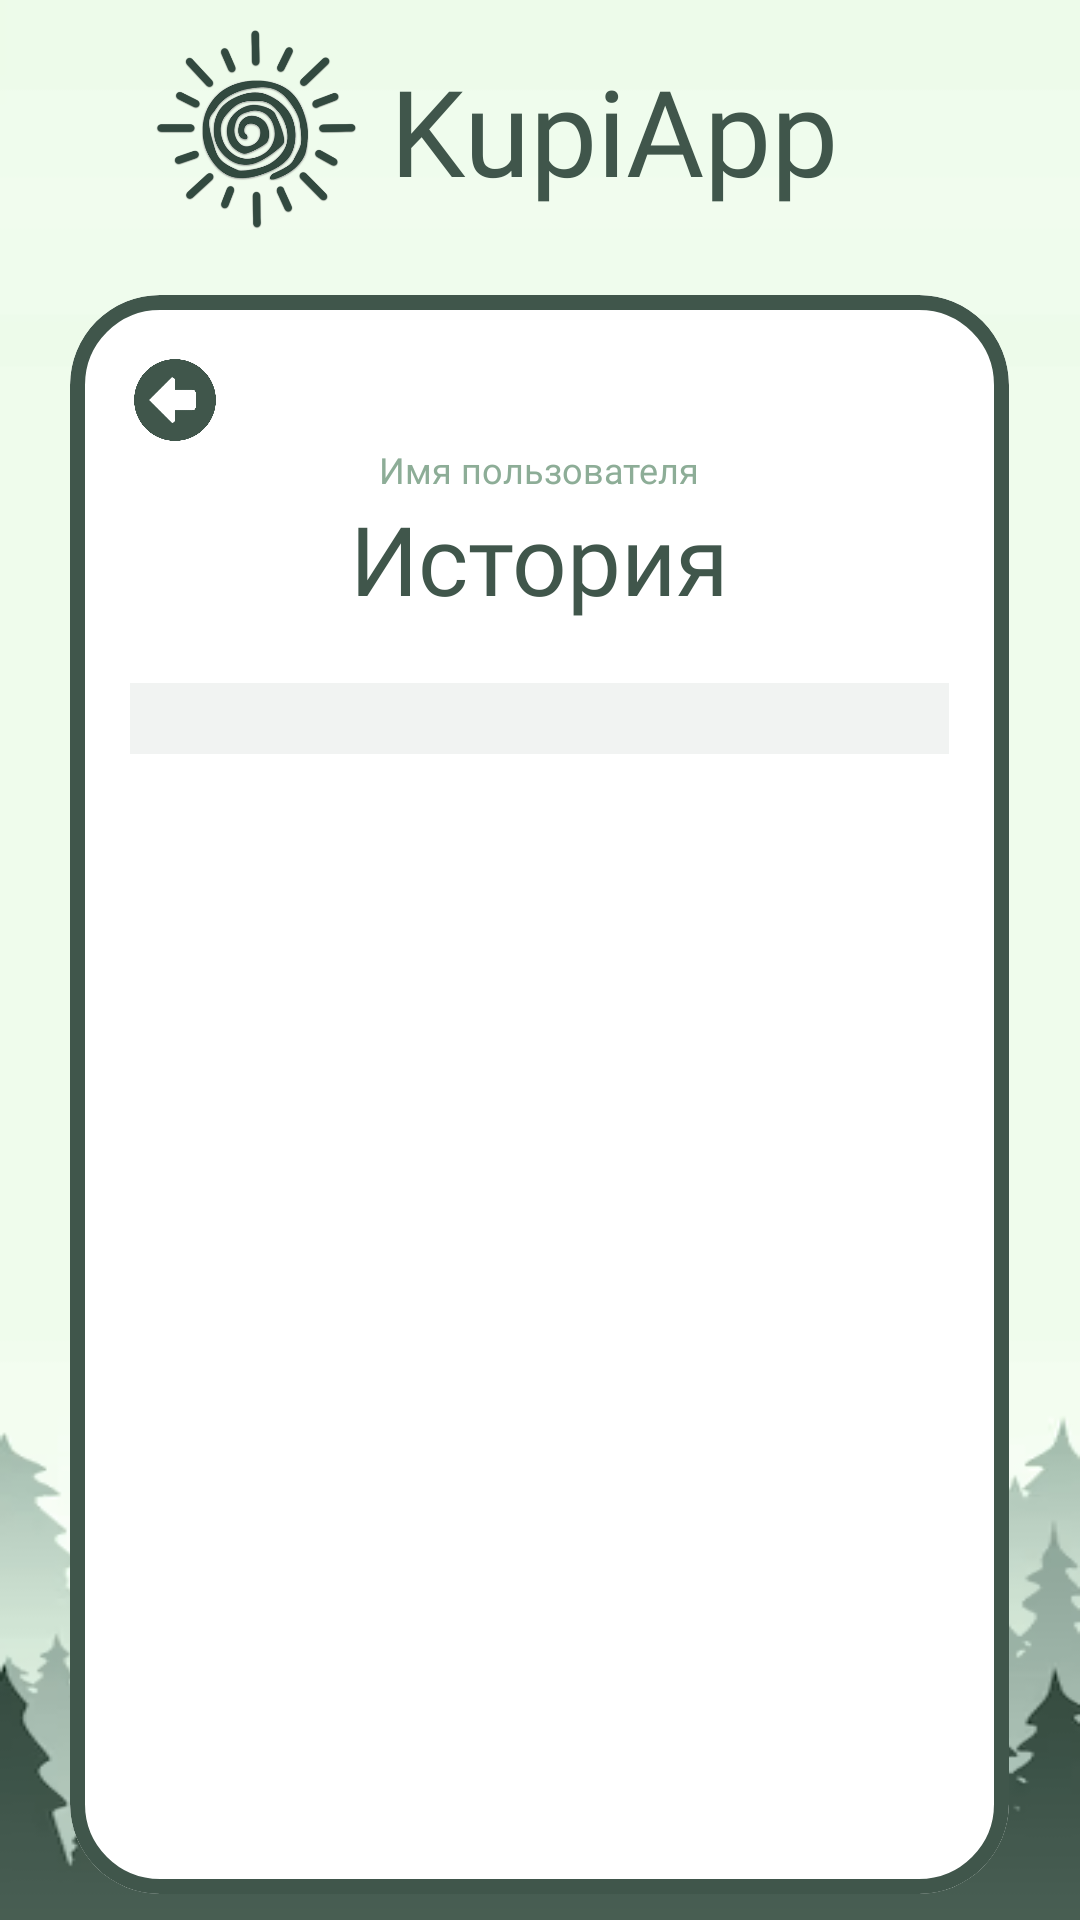

Produce the Android XML layout that renders to this screen, including the resource entries it uses.
<!-- AndroidManifest.xml: application theme Theme.KupiApp -->
<!-- res/layout/history.xml -->
<?xml version="1.0" encoding="utf-8"?>
<LinearLayout
    xmlns:android="http://schemas.android.com/apk/res/android"
    xmlns:app="http://schemas.android.com/apk/res-auto"
    xmlns:tools="http://schemas.android.com/tools"
    android:id="@+id/main"
    android:layout_width="match_parent"
    android:layout_height="match_parent"
    tools:context=".AutoAct"
    android:background="@drawable/main_bg"
    android:gravity="center"
    android:orientation="vertical">
    <LinearLayout
        android:layout_width="match_parent"
        android:layout_height="wrap_content"
        android:orientation="horizontal"
        android:layout_marginBottom="20dp">
        <ImageView
            android:layout_width="70dp"
            android:layout_height="70dp"
            android:background="@drawable/logo"
            android:layout_gravity="left"
            android:layout_marginLeft="50dp"/>
        <TextView
            android:layout_width="wrap_content"
            android:layout_height="wrap_content"
            android:text="KupiApp"
            android:layout_gravity="center"
            android:layout_marginLeft="10dp"
            android:textSize="40sp"
            android:textColor="@color/main"
            android:fontFamily="@font/swanky"/>
    </LinearLayout>
    <FrameLayout
        android:layout_width="313dp"
        android:layout_height="533dp"
        android:layout_gravity="center">

        <com.google.android.material.card.MaterialCardView
            android:layout_width="match_parent"
            android:layout_height="match_parent"
            app:cardCornerRadius="30dp"
            app:cardBackgroundColor="@color/white"
            app:strokeColor="@color/main"
            app:strokeWidth="5dp">

            <LinearLayout
                android:layout_width="match_parent"
                android:layout_height="match_parent"
                android:gravity="center_horizontal"
                android:orientation="vertical">

                <ImageView
                    android:layout_width="30dp"
                    android:layout_height="30dp"
                    android:layout_gravity="left"
                    android:layout_marginLeft="20dp"
                    android:layout_marginTop="20dp"
                    android:background="@drawable/back"
                    android:onClick="Back"
                    tools:ignore="OnClick" />

                <TextView
                    android:layout_width="match_parent"
                    android:layout_height="wrap_content"
                    android:id="@+id/usernameHis"
                    android:text="Имя пользователя"
                    android:fontFamily="@font/monbold"
                    android:textSize="12sp"
                    android:textColor="#8DAD97"
                    android:gravity="center"/>
                <TextView
                    android:layout_width="match_parent"
                    android:layout_height="wrap_content"
                    android:text="История"
                    android:fontFamily="@font/monbold"
                    android:textSize="32sp"
                    android:textColor="@color/main"
                    android:gravity="center"/>
                <ScrollView
                    android:layout_margin="20dp"
                    android:layout_width="match_parent"
                    android:layout_height="wrap_content">
                <TextView
                    android:id="@+id/Log"
                    android:layout_width="match_parent"
                    android:layout_height="match_parent"
                    android:padding="5dp"
                    android:background="#1240564B"
                    android:textSize="10sp"
                    android:textColor="@color/main" />
                </ScrollView>
            </LinearLayout>
        </com.google.android.material.card.MaterialCardView>
    </FrameLayout>
</LinearLayout>
<!-- resources referenced by this layout -->
<resources>
  <color name="main">#40564B</color>
  <color name="white">#FFFFFFFF</color>
  <!-- drawable back: png bitmap (drawable, 12428 bytes) -->
  <!-- drawable logo: png bitmap (drawable, 105207 bytes) -->
  <!-- drawable main_bg: png bitmap (drawable, 49312 bytes) -->
  <style name="Theme.KupiApp" parent="Base.Theme.KupiApp" />
  <style name="Base.Theme.KupiApp" parent="Theme.Material3.DayNight.NoActionBar">
          <item name="android:statusBarColor">#40564B</item>
          <item name="android:navigationBarColor">#40564B</item>
      </style>
</resources>
